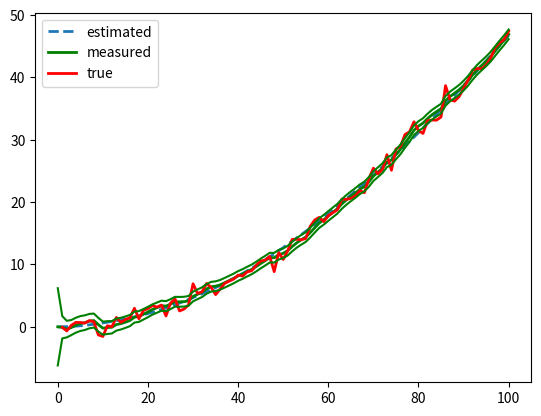

Recreate this plot in Python.
import numpy as np
import matplotlib.pyplot as plt

# Kalman filtering of the double integrator with position


class Problem:

  def __init__(self):

    # timing
    self.dt = 0.1   # time-step
    self.N = 100    # total time-steps
    self.T = self.N * self.dt   # final time

    # noise terms
    self.q = .3    # external disturbance variance
    self.r = .9    # measurement noise variance

    # F matrix
    self.F = np.array([[1, self.dt], [0, 1]])

    # G matrix
    self.G = np.array([[self.dt**2 / 2],
                       [self.dt]])

    # Q matrix
    self.Q = self.q * np.array([[self.dt**3 / 3, self.dt**2 / 2],
                                [self.dt**2 / 2, self.dt]])

    # R matrix
    self.R = self.r

    # H matrix
    self.H = np.array([[1, 0]])


def kf_predict(x, P, u, prob):

  x = prob.F @ x + prob.G @ u
  P = prob.F @ P @ np.transpose(prob.F) + prob.Q
  return x, P


def kf_correct(x, P, z, prob):

  K = P @ np.transpose(prob.H) @ np.linalg.inv(prob.H @ P @ np.transpose(prob.H) +
                                               prob.R)
  P = (np.eye(np.size(x)) - K @ prob.H) @ P
  x = x + K @ (z - prob.H @ x)
  return x, P


prob = Problem()

# initial estimate of mean and covariance
x = np.array([0, 0])
P = 10 * np.diag([1, 1])

xts = np.zeros((2, prob.N + 1))     # true states
xs = np.zeros((2, prob.N + 1))      # estimated states
Ps = np.zeros((2, 2, prob.N + 1))   # estimated covariances

zs = np.zeros((1, prob.N))        # estimated state

pms = np.zeros((1, prob.N))       # measured position

xts[:, 0] = x
xs[:, 0] = x
Ps[:, :, 0] = P

for k in range(prob.N):
  u = np.array([np.cos(k / prob.N)])  # pick some known control

  # true state
  xts[:, k + 1] = prob.F @ xts[:, k] + \
      prob.G @ (u + np.sqrt(prob.q) * np.random.randn(1))

  x, P = kf_predict(x, P, u, prob)  # prediction

  # generate random measurement
  z = xts[0, k + 1] + np.sqrt(prob.r) * np.random.randn(1)

  x, P = kf_correct(x, P, z, prob)  # correction

  # record result
  xs[:, k + 1] = x
  Ps[:, :, k + 1] = P
  zs[:, k] = z

plt.plot(xts[0, :], '--', linewidth=2)
plt.plot(xs[0, :], 'g', linewidth=2)
plt.plot(range(1, prob.N + 1), zs[0, :], 'r', linewidth=2)

plt.legend({'true', 'estimated', 'measured'})

# 95% confidence intervals of the estimated position
plt.plot(xs[0, :] + 1.96 * np.transpose(np.reshape(np.sqrt(Ps[0, 0, :]),
                                                   prob.N + 1)), '-g')
plt.plot(xs[0, :] - 1.96 * np.transpose(np.reshape(np.sqrt(Ps[0, 0, :]),
                                                   prob.N + 1)), '-g')

plt.show()
